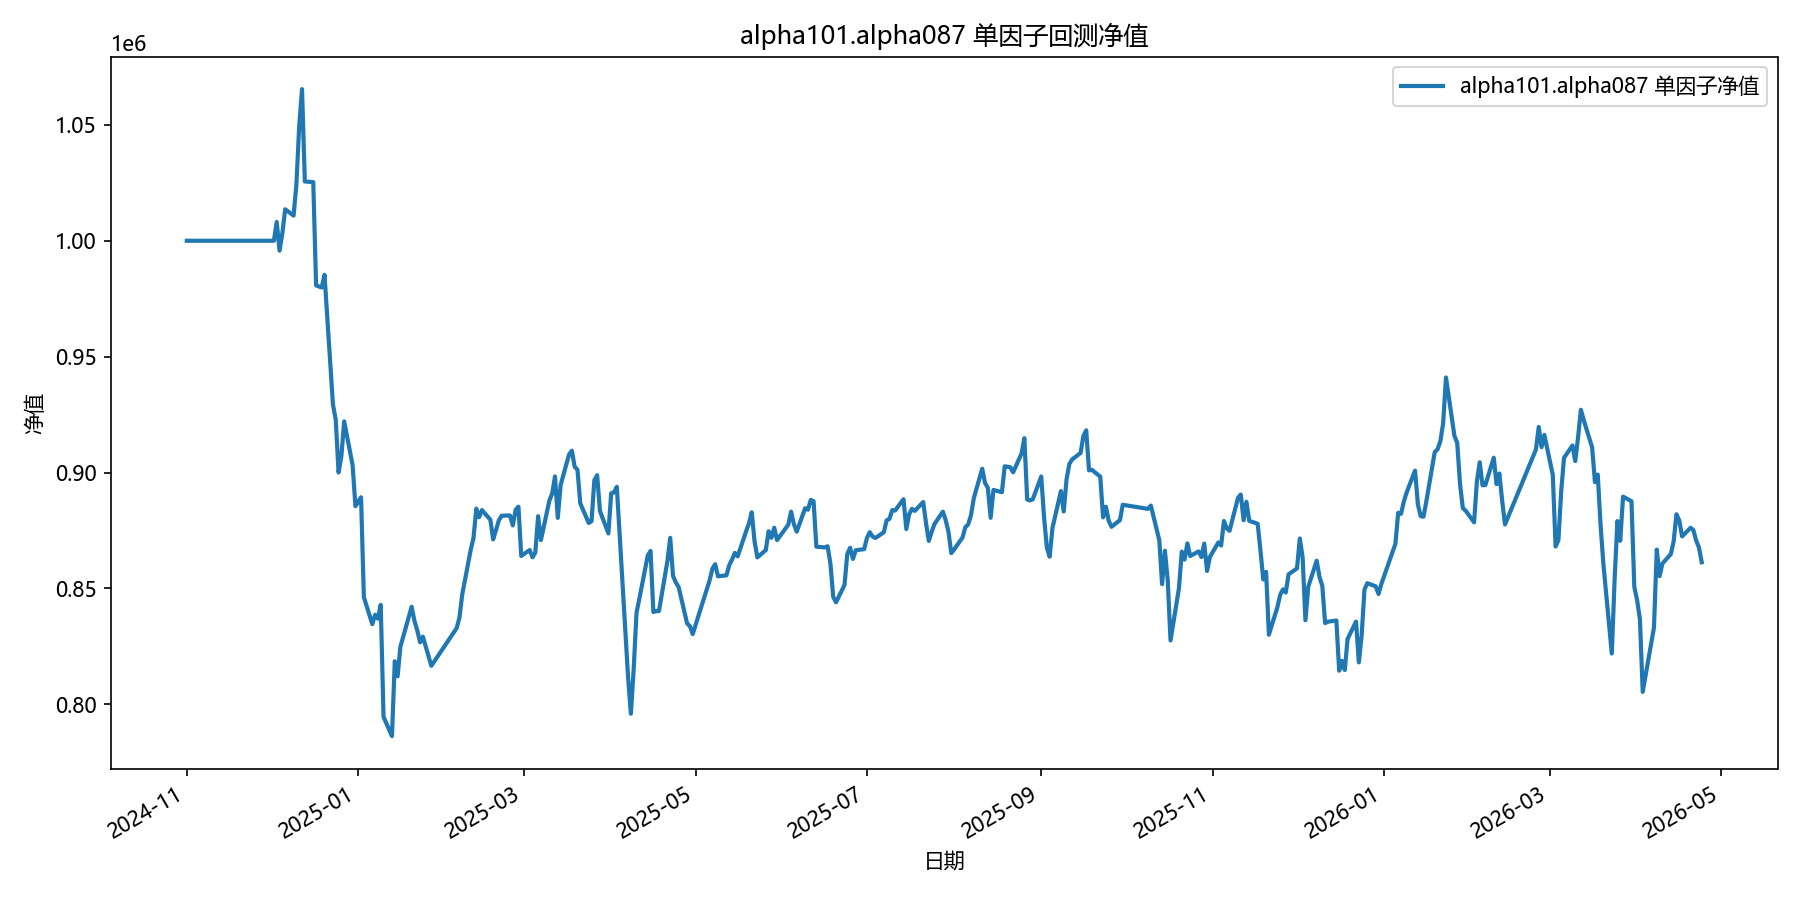

Values plotted in this chart, from the file beside it:
date, equity
2024-11-01, 1000000
2024-11-04, 1000000
2024-11-05, 1000000
2024-11-06, 1000000
2024-11-07, 1000000
2024-11-08, 1000000
2024-11-11, 1000000
2024-11-12, 1000000
2024-11-13, 1000000
2024-11-14, 1000000
2024-11-15, 1000000
2024-11-18, 1000000
2024-11-19, 1000000
2024-11-20, 1000000
2024-11-21, 1000000
2024-11-22, 1000000
2024-11-25, 1000000
2024-11-26, 1000000
2024-11-27, 1000000
2024-11-28, 1000000
2024-11-29, 1000000
2024-12-02, 1000000
2024-12-03, 1008100
2024-12-04, 995736
2024-12-05, 1003220
2024-12-06, 1013585
2024-12-09, 1010855
2024-12-10, 1024326
2024-12-11, 1049493
2024-12-12, 1065428
2024-12-13, 1025579
2024-12-16, 1025300
2024-12-17, 980772
2024-12-18, 980250
2024-12-19, 979825
2024-12-20, 985310
2024-12-23, 929380
2024-12-24, 922756
2024-12-25, 900001
2024-12-26, 907133
2024-12-27, 922064
2024-12-30, 903111
2024-12-31, 885467
2025-01-02, 889318
2025-01-03, 846193
2025-01-06, 834565
2025-01-07, 838628
2025-01-08, 836948
2025-01-09, 842903
2025-01-10, 794540
2025-01-13, 786221
2025-01-14, 818552
2025-01-15, 812072
2025-01-16, 824832
2025-01-17, 829172
2025-01-20, 842084
2025-01-21, 835955
2025-01-22, 831895
2025-01-23, 826742
2025-01-24, 829177
... 299 more rows
